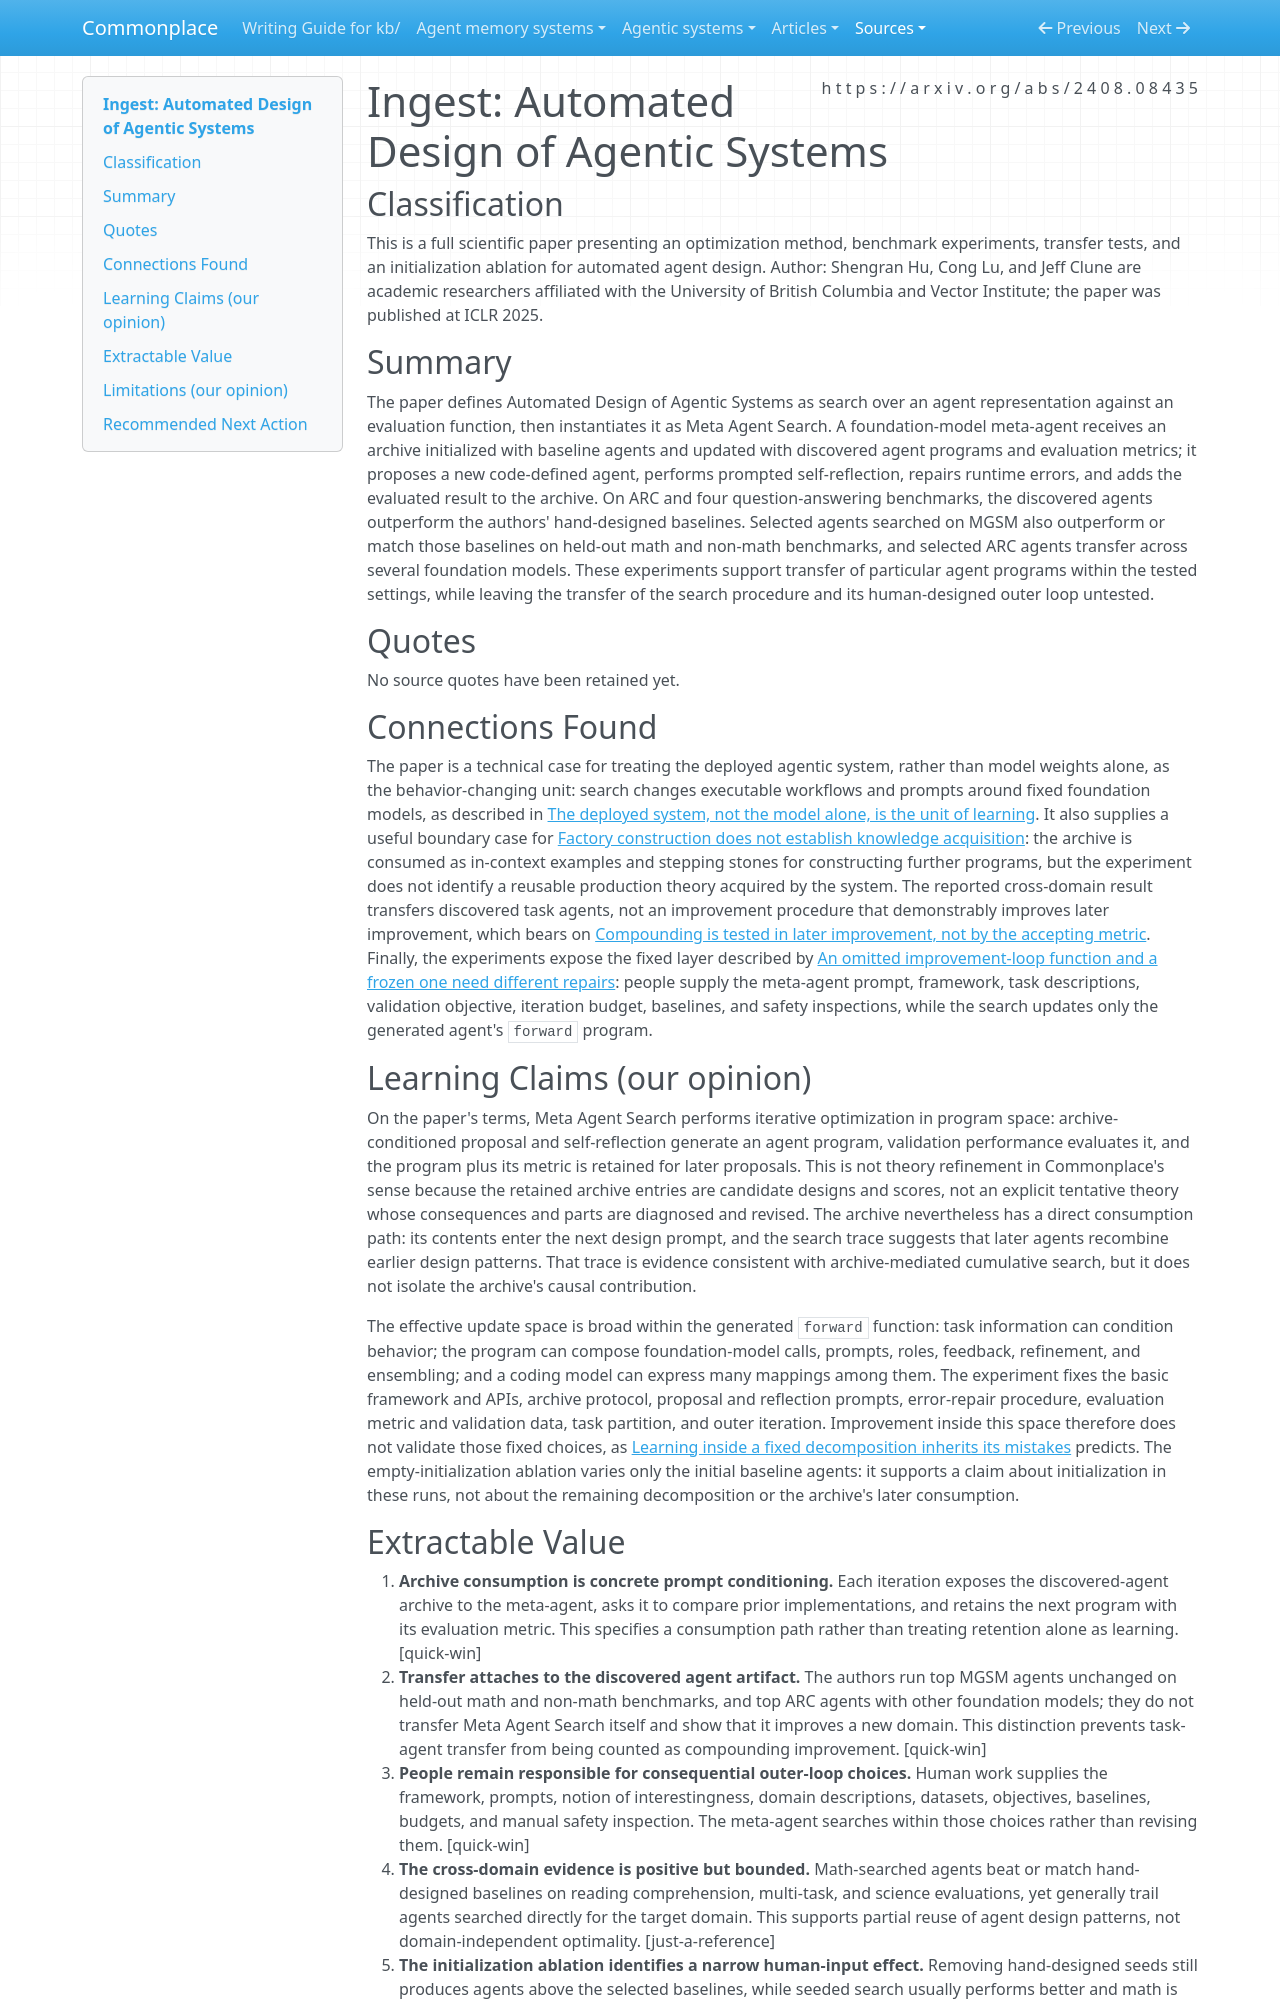

repository: zby/commonplace · page: sources/automated-design-of-agentic-systems.ingest/index.html · generator: mkdocs

---
description: "Meta Agent Search feeds an archive of agent code and scores into iterative design, with evidence for agent transfer but fixed outer-loop machinery."
source: https://arxiv.org/abs/2408.08435
captured: "2026-09-17"
capture: pdftotext
capture_scope: full-source
genre: scientific-paper
snapshot_sha256: a848e5eb3f2a988749433e666b6c5295942f89f2569813bf73357bd0c01ad57b
ingested: "2026-09-17"
occasion: "How the meta-agent's archive is consumed; whether discovered agents transfer across domains; where people intervene."
learning_claims: true
type: types/ingest-report.md
domains: [agentic-system-design, meta-learning, transfer]
---

# Ingest: Automated Design of Agentic Systems

## Classification

This is a full scientific paper presenting an optimization method, benchmark experiments, transfer tests, and an initialization ablation for automated agent design.
Author: Shengran Hu, Cong Lu, and Jeff Clune are academic researchers affiliated with the University of British Columbia and Vector Institute; the paper was published at ICLR 2025.

## Summary

The paper defines Automated Design of Agentic Systems as search over an agent representation against an evaluation function, then instantiates it as Meta Agent Search. A foundation-model meta-agent receives an archive initialized with baseline agents and updated with discovered agent programs and evaluation metrics; it proposes a new code-defined agent, performs prompted self-reflection, repairs runtime errors, and adds the evaluated result to the archive. On ARC and four question-answering benchmarks, the discovered agents outperform the authors' hand-designed baselines. Selected agents searched on MGSM also outperform or match those baselines on held-out math and non-math benchmarks, and selected ARC agents transfer across several foundation models. These experiments support transfer of particular agent programs within the tested settings, while leaving the transfer of the search procedure and its human-designed outer loop untested.

## Quotes

No source quotes have been retained yet.

## Connections Found

The paper is a technical case for treating the deployed agentic system, rather than model weights alone, as the behavior-changing unit: search changes executable workflows and prompts around fixed foundation models, as described in [The deployed system, not the model alone, is the unit of learning](../theory/the-deployed-system-not-the-model-is-the-unit-of-learning.md). It also supplies a useful boundary case for [Factory construction does not establish knowledge acquisition](../theory/factory-construction-does-not-establish-knowledge-acquisition.md): the archive is consumed as in-context examples and stepping stones for constructing further programs, but the experiment does not identify a reusable production theory acquired by the system. The reported cross-domain result transfers discovered task agents, not an improvement procedure that demonstrably improves later improvement, which bears on [Compounding is tested in later improvement, not by the accepting metric](../theory/compounding-is-tested-in-later-improvement-not-by-the-accepting-metric.md). Finally, the experiments expose the fixed layer described by [An omitted improvement-loop function and a frozen one need different repairs](../theory/an-omitted-loop-function-and-a-frozen-one-need-different-repairs.md): people supply the meta-agent prompt, framework, task descriptions, validation objective, iteration budget, baselines, and safety inspections, while the search updates only the generated agent's `forward` program.

## Learning Claims (our opinion)

On the paper's terms, Meta Agent Search performs iterative optimization in program space: archive-conditioned proposal and self-reflection generate an agent program, validation performance evaluates it, and the program plus its metric is retained for later proposals. This is not theory refinement in Commonplace's sense because the retained archive entries are candidate designs and scores, not an explicit tentative theory whose consequences and parts are diagnosed and revised. The archive nevertheless has a direct consumption path: its contents enter the next design prompt, and the search trace suggests that later agents recombine earlier design patterns. That trace is evidence consistent with archive-mediated cumulative search, but it does not isolate the archive's causal contribution.

The effective update space is broad within the generated `forward` function: task information can condition behavior; the program can compose foundation-model calls, prompts, roles, feedback, refinement, and ensembling; and a coding model can express many mappings among them. The experiment fixes the basic framework and APIs, archive protocol, proposal and reflection prompts, error-repair procedure, evaluation metric and validation data, task partition, and outer iteration. Improvement inside this space therefore does not validate those fixed choices, as [Learning inside a fixed decomposition inherits its mistakes](../theory/learning-inside-a-fixed-decomposition-inherits-its-mistakes.md) predicts. The empty-initialization ablation varies only the initial baseline agents: it supports a claim about initialization in these runs, not about the remaining decomposition or the archive's later consumption.
